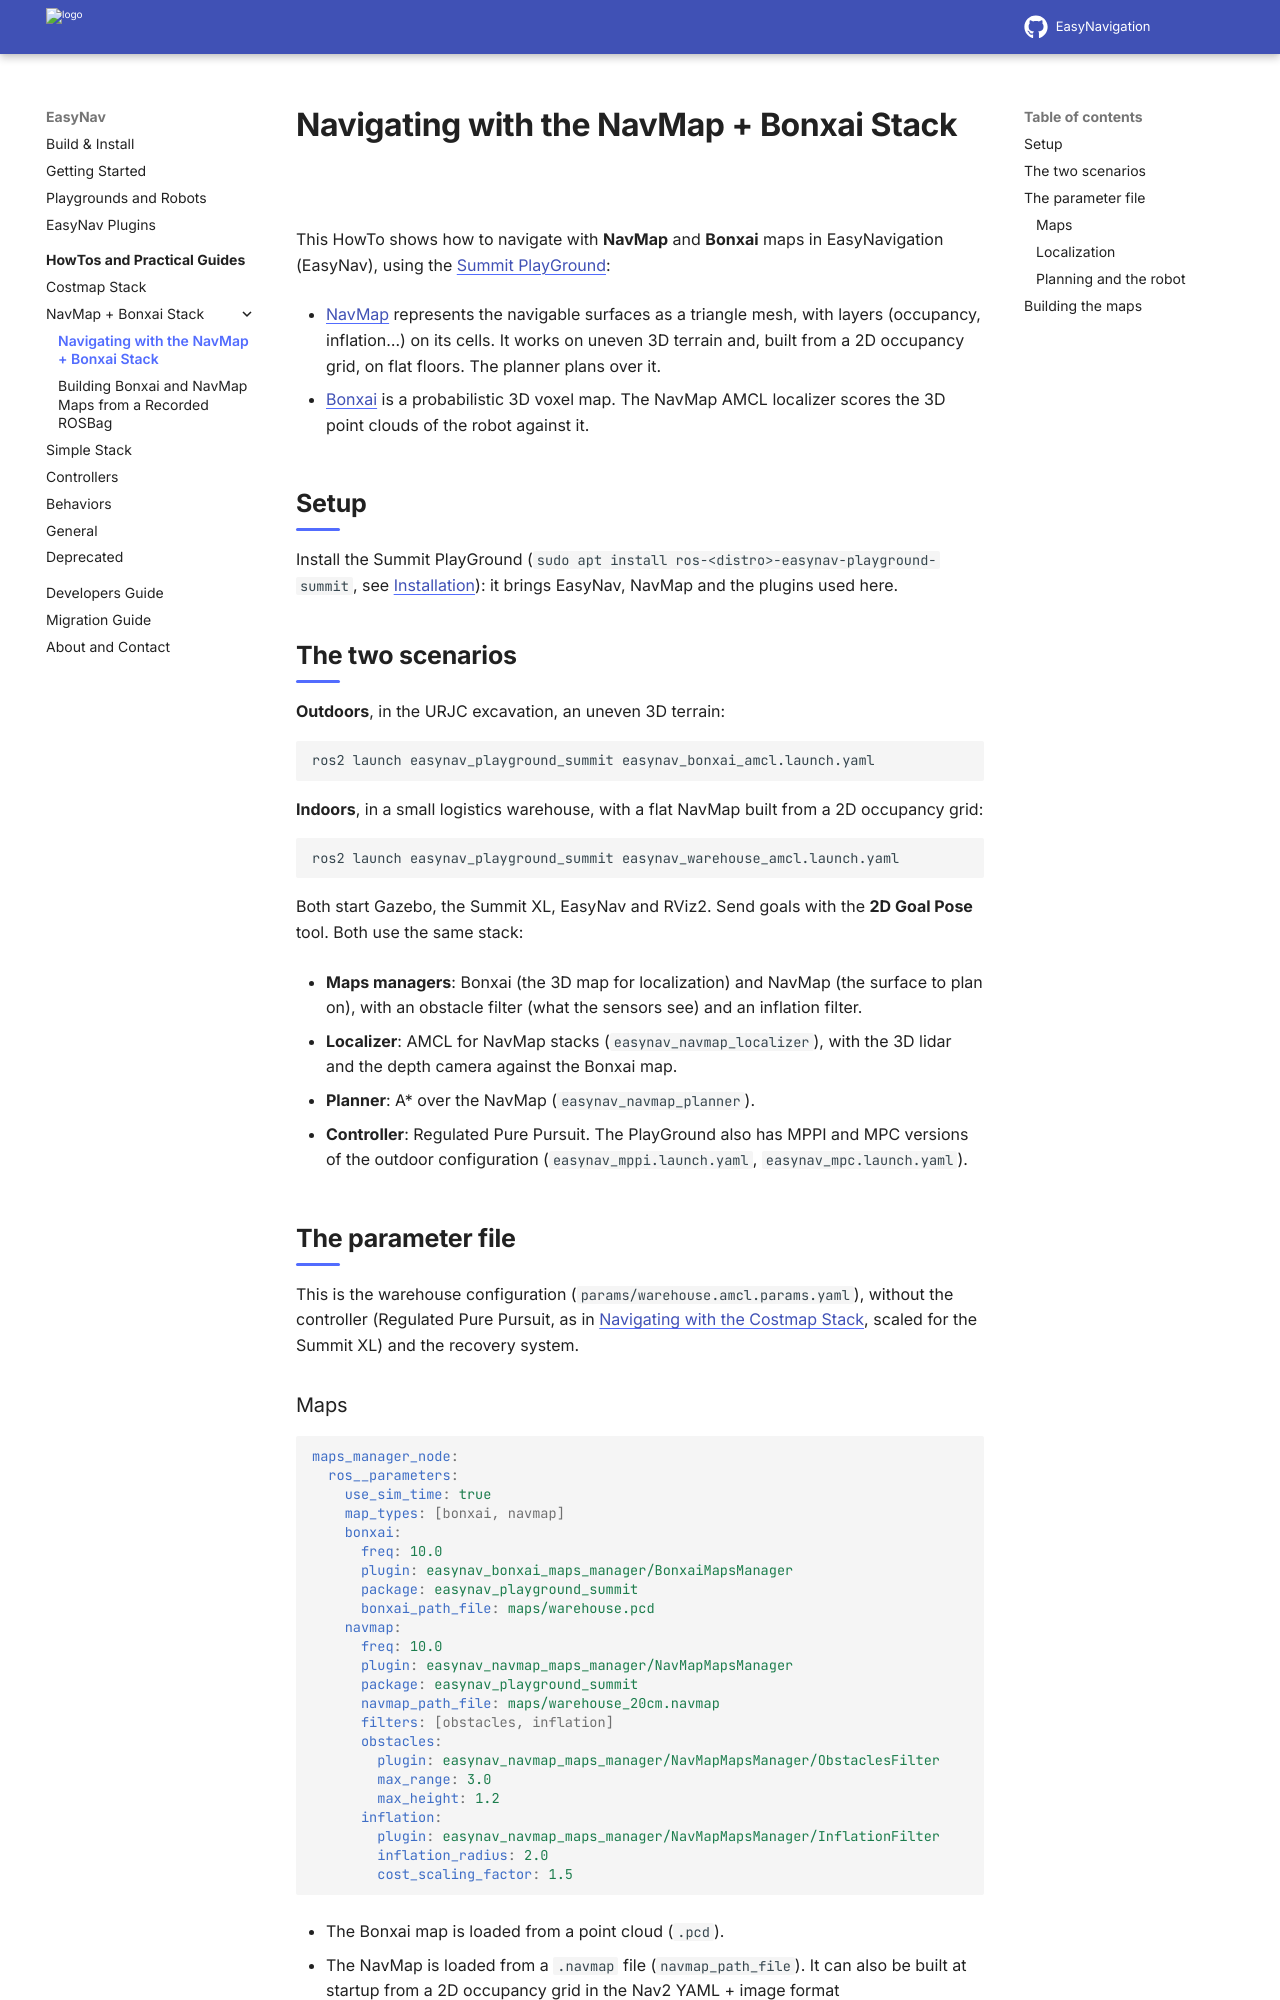

repository: EasyNavigation/easynavigation.github.io · page: latest/howtos/navmap_navigating.html · generator: sphinx

.. _navmap_navigating:

=========================================
Navigating with the NavMap + Bonxai Stack
=========================================

This HowTo shows how to navigate with **NavMap** and **Bonxai** maps in EasyNavigation (EasyNav),
using the :doc:`Summit PlayGround <../playgrounds/summit>`:

- `NavMap <https://github.com/EasyNavigation/NavMap>`_ represents the navigable surfaces as a
  triangle mesh, with layers (occupancy, inflation...) on its cells. It works on uneven 3D terrain
  and, built from a 2D occupancy grid, on flat floors. The planner plans over it.
- `Bonxai <https://github.com/facontidavide/Bonxai>`_ is a probabilistic 3D voxel map. The NavMap
  AMCL localizer scores the 3D point clouds of the robot against it.

.. contents:: On this page
   :local:
   :depth: 2

Setup
-----

Install the Summit PlayGround (``sudo apt install ros-<distro>-easynav-playground-summit``, see
:ref:`playgrounds_install`): it brings EasyNav, NavMap and the plugins used here.

The two scenarios
-----------------

**Outdoors**, in the URJC excavation, an uneven 3D terrain:

.. code-block:: bash

   ros2 launch easynav_playground_summit easynav_bonxai_amcl.launch.yaml

**Indoors**, in a small logistics warehouse, with a flat NavMap built from a 2D occupancy grid:

.. code-block:: bash

   ros2 launch easynav_playground_summit easynav_warehouse_amcl.launch.yaml

Both start Gazebo, the Summit XL, EasyNav and RViz2. Send goals with the **2D Goal Pose** tool.
Both use the same stack:

- **Maps managers**: Bonxai (the 3D map for localization) and NavMap (the surface to plan on),
  with an obstacle filter (what the sensors see) and an inflation filter.
- **Localizer**: AMCL for NavMap stacks (``easynav_navmap_localizer``), with the 3D lidar and the
  depth camera against the Bonxai map.
- **Planner**: A* over the NavMap (``easynav_navmap_planner``).
- **Controller**: Regulated Pure Pursuit. The PlayGround also has MPPI and MPC versions of the
  outdoor configuration (``easynav_mppi.launch.yaml``, ``easynav_mpc.launch.yaml``).

The parameter file
------------------

This is the warehouse configuration (``params/warehouse.amcl.params.yaml``), without the controller
(Regulated Pure Pursuit, as in :doc:`costmap_navigating`, scaled for the Summit XL) and the
recovery system.
